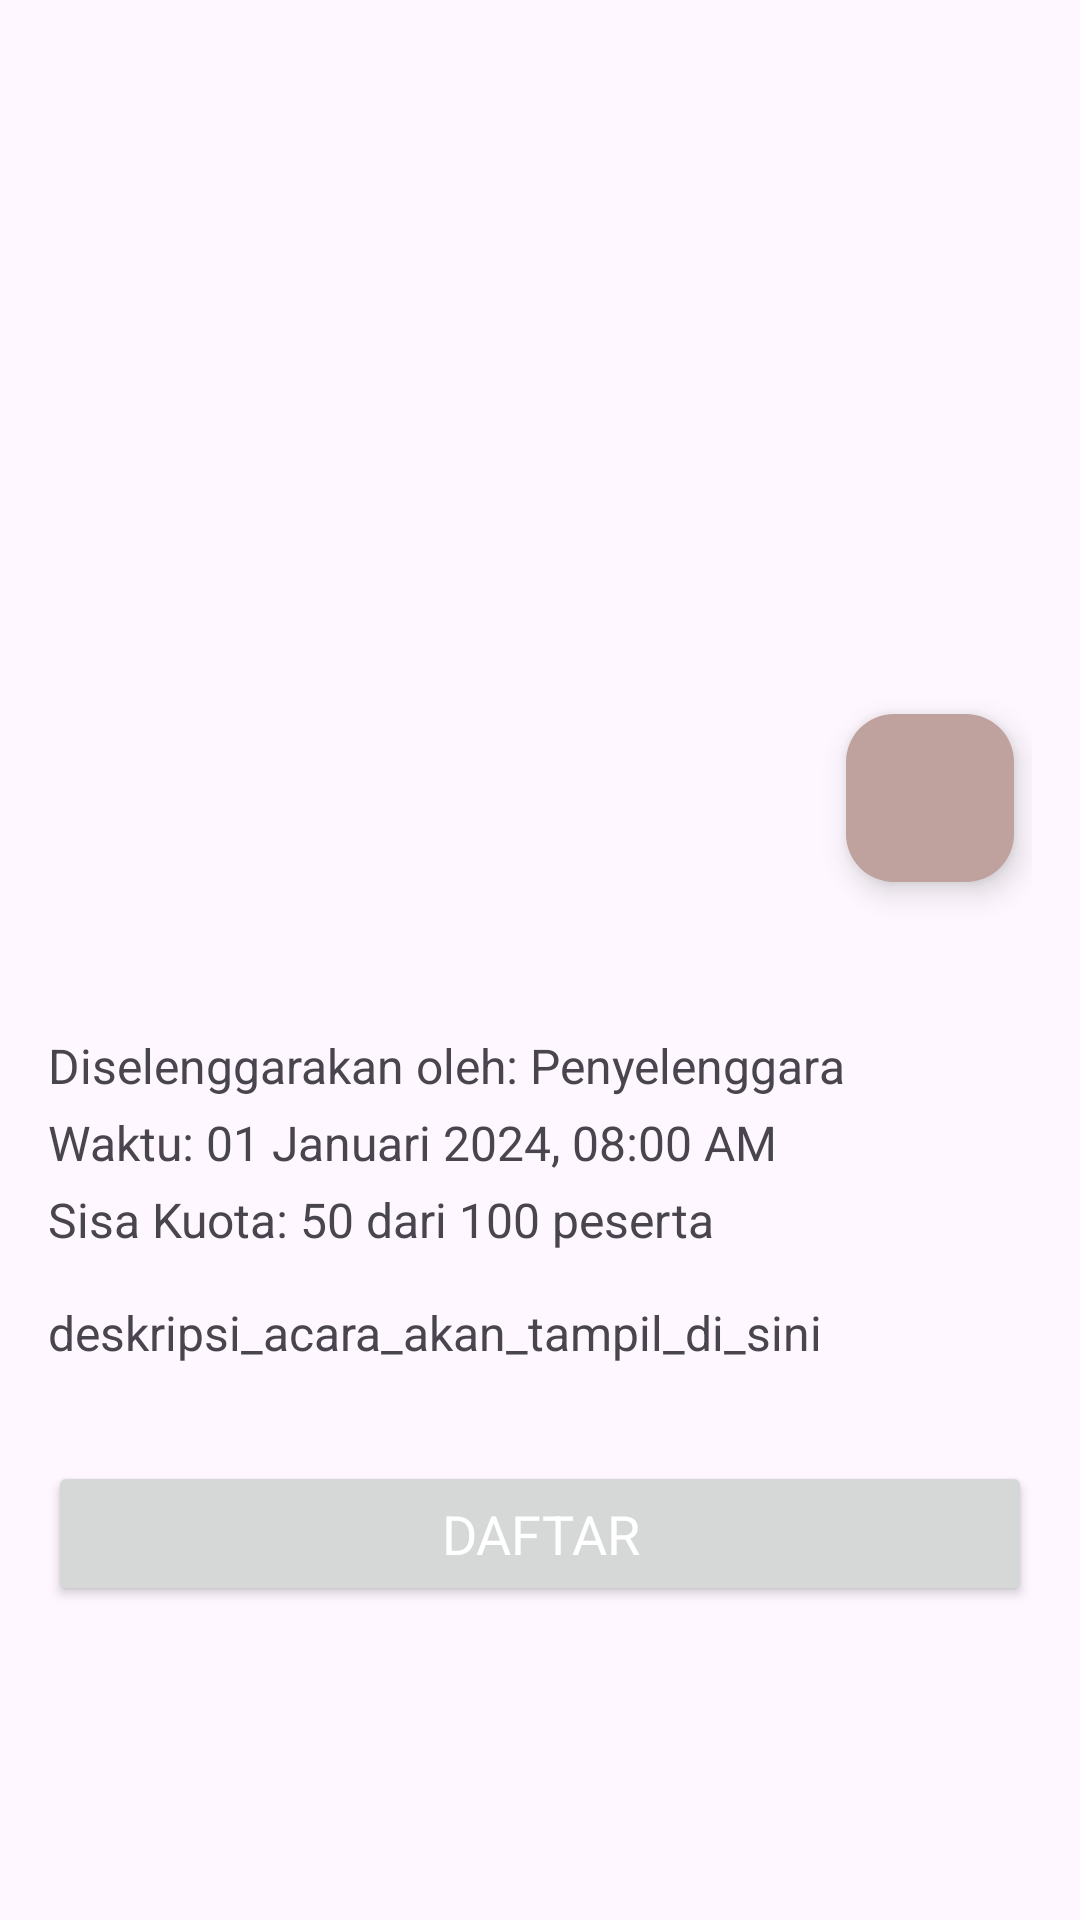

Android layout source for this screen:
<!-- AndroidManifest.xml: application theme Theme.DicodingEvent -->
<!-- res/layout/activity_detail.xml -->
<FrameLayout xmlns:android="http://schemas.android.com/apk/res/android"
    android:layout_width="match_parent"
    android:layout_height="match_parent"
    xmlns:app="http://schemas.android.com/apk/res-auto">

    <ScrollView
        android:layout_width="match_parent"
        android:layout_height="match_parent"
        android:fillViewport="true"
        android:padding="16dp">

        <LinearLayout
            android:layout_width="match_parent"
            android:layout_height="wrap_content"
            android:orientation="vertical">

            <FrameLayout
                android:layout_width="match_parent"
                android:layout_height="wrap_content">

                <ImageView
                    android:id="@+id/img_event_cover"
                    android:layout_width="match_parent"
                    android:layout_height="200dp"
                    android:layout_marginBottom="16dp"
                    android:scaleType="centerCrop" />

            </FrameLayout>

            <com.google.android.material.floatingactionbutton.FloatingActionButton
                android:id="@+id/btn_favorite"
                android:layout_width="wrap_content"
                android:layout_height="wrap_content"
                android:layout_gravity="top|end"
                android:layout_margin="6dp"
                android:src="@drawable/favorite_border"
                android:backgroundTint="@color/cream"
                android:elevation="6dp"
                app:fabSize="normal" />

            <TextView
                android:id="@+id/tv_event_name"
                android:layout_width="wrap_content"
                android:layout_height="wrap_content"
                android:paddingTop="8dp"
                android:textSize="24sp"
                android:textStyle="bold" />

            <TextView
                android:id="@+id/tv_event_owner"
                android:layout_width="wrap_content"
                android:layout_height="wrap_content"
                android:paddingTop="4dp"
                android:text="Diselenggarakan oleh: Penyelenggara"
                android:textSize="16sp" />

            <TextView
                android:id="@+id/tv_event_time"
                android:layout_width="wrap_content"
                android:layout_height="wrap_content"
                android:paddingTop="4dp"
                android:text="Waktu: 01 Januari 2024, 08:00 AM"
                android:textSize="16sp" />

            <TextView
                android:id="@+id/tv_event_quota"
                android:layout_width="wrap_content"
                android:layout_height="wrap_content"
                android:paddingTop="4dp"
                android:text="Sisa Kuota: 50 dari 100 peserta"
                android:textSize="16sp" />

            <TextView
                android:id="@+id/tv_event_description"
                android:layout_width="wrap_content"
                android:layout_height="wrap_content"
                android:paddingTop="16dp"
                android:paddingBottom="16dp"
                android:text="deskripsi_acara_akan_tampil_di_sini"
                android:textSize="16sp" />

            <Button
                android:id="@+id/btn_register"
                android:layout_width="match_parent"
                android:layout_height="wrap_content"
                android:layout_marginTop="16dp"
                android:padding="12dp"
                android:text="Daftar"
                android:textColor="@android:color/white"
                android:textSize="18sp" />

        </LinearLayout>
    </ScrollView>

    <ProgressBar
        android:id="@+id/progress_bar_detail"
        android:layout_width="wrap_content"
        android:layout_height="wrap_content"
        android:layout_gravity="center"
        android:visibility="visible"/>
</FrameLayout>
<!-- resources referenced by this layout -->
<resources>
  <color name="cream">#bfa19e</color>
  <style name="Theme.DicodingEvent" parent="Base.Theme.DicodingEvent" />
  <style name="Base.Theme.DicodingEvent" parent="Theme.Material3.DayNight">
          <item name="colorPrimary">#493628</item>
          <item name="fontFamily">@font/varelaround</item>
      </style>
</resources>
